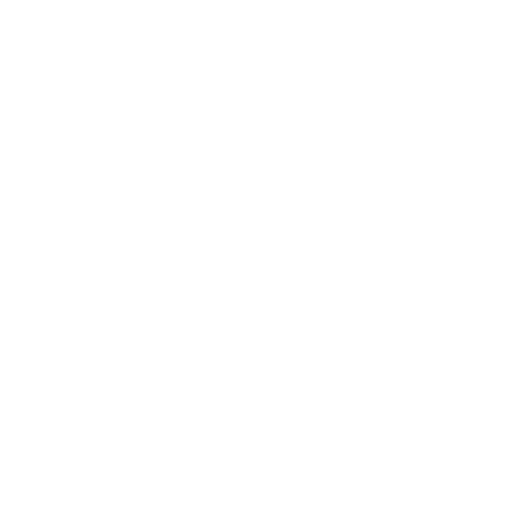
t = 0.00 s
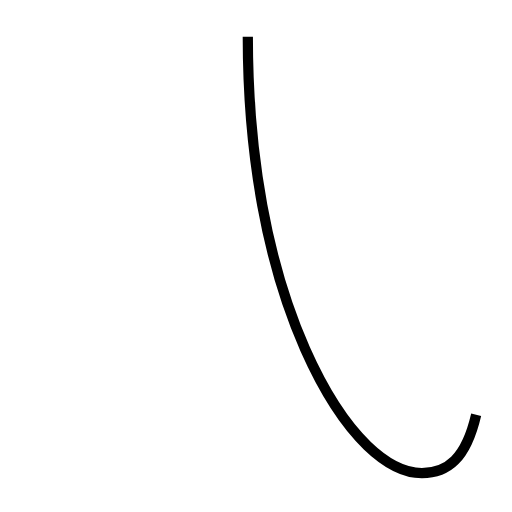
t = 1.71 s
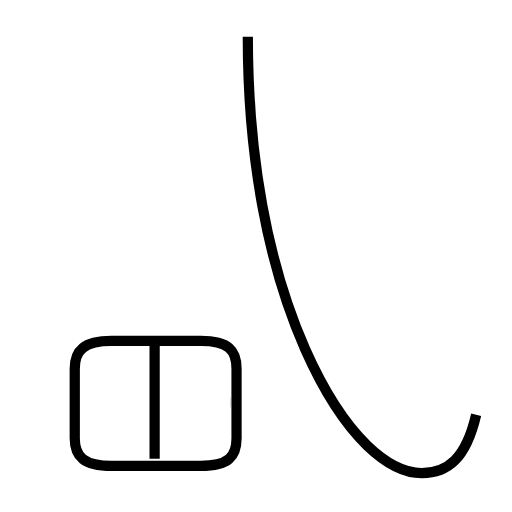
t = 3.60 s
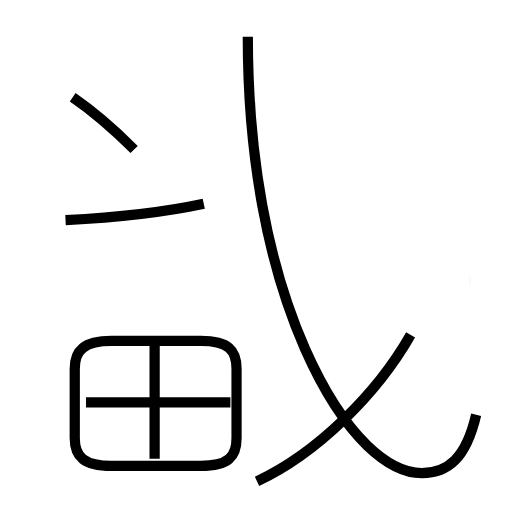
t = 5.30 s
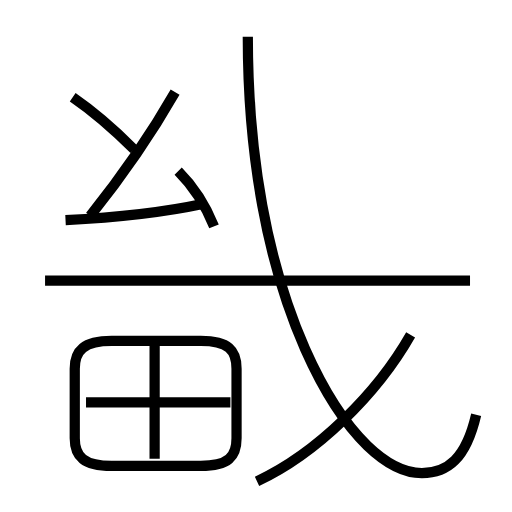
t = 7.18 s
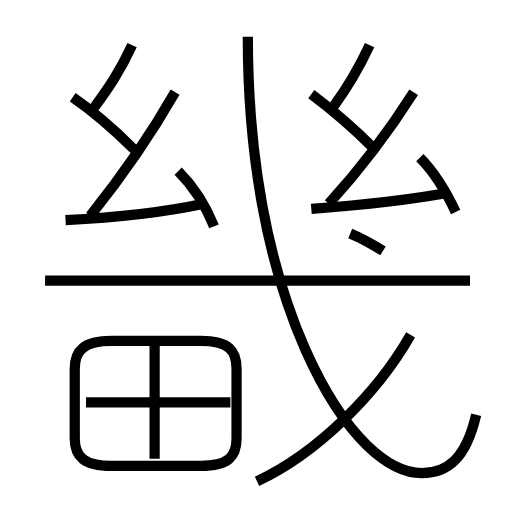
t = 8.96 s

The animated SVG that drew these frames (rendered in a browser with its animation timeline set to each time). Animation: 17 SMIL elements (animate=17); one cycle of 8.96 s.

<?xml version='1.0' encoding='utf-8'?>
<svg viewBox="0.0 -6.0 50.0 50.0" version="1.1" xmlns="http://www.w3.org/2000/svg"><rect x="-1000" y="-1000" width="2000" height="2000" stroke="white" fill="white" /><g style="fill:none;stroke:#000000;stroke-width:1"><path d="M 46.5 -3.5 C 45.5 0.8 43.7 2.2 41.2 2.2 C 38.2 2.2 33.8 -0.9 29.8 -9.9 C 26.1 -18.3 24.2 -28.8 24.2 -40.4 " transform="translate(0.0 38.0)" stroke-dasharray="57.13534905025976" stroke-dashoffset="57.13534905025976"><animate attributeName="stroke-dashoffset" from="57.13534905025976" to="0" dur="1.7140604715077927s" begin="0s; anim_end.end" fill="freeze" id="anim0" /></path><path d="M 10.9 1.5 L 19.6 1.5 C 22.3 1.5 23.1 0.6 23.1 -1.2 L 23.1 -8.0 C 23.1 -9.8 22.3 -10.7 19.6 -10.7 L 10.9 -10.7 C 8.2 -10.7 7.3 -9.8 7.3 -8.0 L 7.3 -1.2 C 7.3 0.6 8.2 1.5 10.9 1.5 Z " transform="translate(0.0 38.0)" stroke-dasharray="51.65104037852507" stroke-dashoffset="51.65104037852507"><animate attributeName="stroke-dashoffset" from="51.65104037852507" to="0" dur="1.549531211355752s" begin="anim0.end" fill="freeze" id="anim1" /></path><path d="M 15.1 0.8 L 15.1 -10.3 " transform="translate(0.0 38.0)" stroke-dasharray="11.100000000000001" stroke-dashoffset="11.100000000000001"><animate attributeName="stroke-dashoffset" from="11.100000000000001" to="0" dur="0.333s" begin="anim1.end" fill="freeze" id="anim2" /></path><path d="M 22.5 -4.7 L 8.4 -4.7 " transform="translate(0.0 38.0)" stroke-dasharray="14.1" stroke-dashoffset="14.1"><animate attributeName="stroke-dashoffset" from="14.1" to="0" dur="0.423s" begin="anim2.end" fill="freeze" id="anim3" /></path><path d="M 6.4 -22.5 C 10.4 -22.7 15.7 -23.2 19.9 -24.1 " transform="translate(0.0 38.0)" stroke-dasharray="13.607595811299731" stroke-dashoffset="13.607595811299731"><animate attributeName="stroke-dashoffset" from="13.607595811299731" to="0" dur="0.40822787433899194s" begin="anim3.end" fill="freeze" id="anim4" /></path><path d="M 25.1 3.0 C 30.9 0.3 36.8 -5.5 40.1 -11.3 " transform="translate(0.0 38.0)" stroke-dasharray="21.017729175129993" stroke-dashoffset="21.017729175129993"><animate attributeName="stroke-dashoffset" from="21.017729175129993" to="0" dur="0.6305318752538998s" begin="anim4.end" fill="freeze" id="anim5" /></path><path d="M 13.1 -29.4 C 10.9 -31.6 8.7 -33.4 7.1 -34.5 " transform="translate(0.0 38.0)" stroke-dasharray="7.8845964026274125" stroke-dashoffset="7.8845964026274125"><animate attributeName="stroke-dashoffset" from="7.8845964026274125" to="0" dur="0.23653789207882236s" begin="anim5.end" fill="freeze" id="anim6" /></path><path d="M 45.9 -16.6 L 4.4 -16.6 " transform="translate(0.0 38.0)" stroke-dasharray="41.5" stroke-dashoffset="41.5"><animate attributeName="stroke-dashoffset" from="41.5" to="0" dur="1.2449999999999999s" begin="anim6.end" fill="freeze" id="anim7" /></path><path d="M 20.9 -21.9 C 20.1 -23.9 18.8 -25.9 17.4 -27.3 " transform="translate(0.0 38.0)" stroke-dasharray="6.4759229918248495" stroke-dashoffset="6.4759229918248495"><animate attributeName="stroke-dashoffset" from="6.4759229918248495" to="0" dur="0.1942776897547455s" begin="anim7.end" fill="freeze" id="anim8" /></path><path d="M 8.8 -22.9 C 11.6 -26.4 14.7 -30.8 17.1 -35.0 " transform="translate(0.0 38.0)" stroke-dasharray="14.686880791951271" stroke-dashoffset="14.686880791951271"><animate attributeName="stroke-dashoffset" from="14.686880791951271" to="0" dur="0.44060642375853815s" begin="anim8.end" fill="freeze" id="anim9" /></path><path d="M 9.2 -33.5 C 10.6 -35.4 11.7 -37.0 12.9 -39.6 " transform="translate(0.0 38.0)" stroke-dasharray="7.149109575261224" stroke-dashoffset="7.149109575261224"><animate attributeName="stroke-dashoffset" from="7.149109575261224" to="0" dur="0.2144732872578367s" begin="anim9.end" fill="freeze" id="anim10" /></path><path d="M 37.4 -19.5 C 36.6 -20.0 35.4 -20.7 34.2 -21.2 " transform="translate(0.0 38.0)" stroke-dasharray="3.6273966667594664" stroke-dashoffset="3.6273966667594664"><animate attributeName="stroke-dashoffset" from="3.6273966667594664" to="0" dur="0.10882190000278398s" begin="anim10.end" fill="freeze" id="anim11" /></path><path d="M 30.4 -23.6 C 34.4 -23.9 39.6 -24.4 43.9 -25.2 " transform="translate(0.0 38.0)" stroke-dasharray="13.600719633502377" stroke-dashoffset="13.600719633502377"><animate attributeName="stroke-dashoffset" from="13.600719633502377" to="0" dur="0.4080215890050713s" begin="anim11.end" fill="freeze" id="anim12" /></path><path d="M 36.4 -29.6 C 34.2 -31.8 32.0 -33.6 30.4 -34.8 " transform="translate(0.0 38.0)" stroke-dasharray="7.9461929913926035" stroke-dashoffset="7.9461929913926035"><animate attributeName="stroke-dashoffset" from="7.9461929913926035" to="0" dur="0.2383857897417781s" begin="anim12.end" fill="freeze" id="anim13" /></path><path d="M 32.1 -24.1 C 35.1 -27.4 37.8 -30.9 40.4 -35.0 " transform="translate(0.0 38.0)" stroke-dasharray="13.717889493502566" stroke-dashoffset="13.717889493502566"><animate attributeName="stroke-dashoffset" from="13.717889493502566" to="0" dur="0.411536684805077s" begin="anim13.end" fill="freeze" id="anim14" /></path><path d="M 44.5 -23.3 C 43.6 -25.2 42.4 -27.2 41.0 -28.6 " transform="translate(0.0 38.0)" stroke-dasharray="6.380676845780889" stroke-dashoffset="6.380676845780889"><animate attributeName="stroke-dashoffset" from="6.380676845780889" to="0" dur="0.19142030537342666s" begin="anim14.end" fill="freeze" id="anim15" /></path><path d="M 32.5 -33.5 C 33.9 -35.4 34.9 -37.0 36.1 -39.6" transform="translate(0.0 38.0)" stroke-dasharray="7.09732419984252" stroke-dashoffset="7.09732419984252"><animate attributeName="stroke-dashoffset" from="7.09732419984252" to="0" dur="0.2129197259952756s" begin="anim15.end" fill="freeze" id="anim_end" /></path></g></svg>
